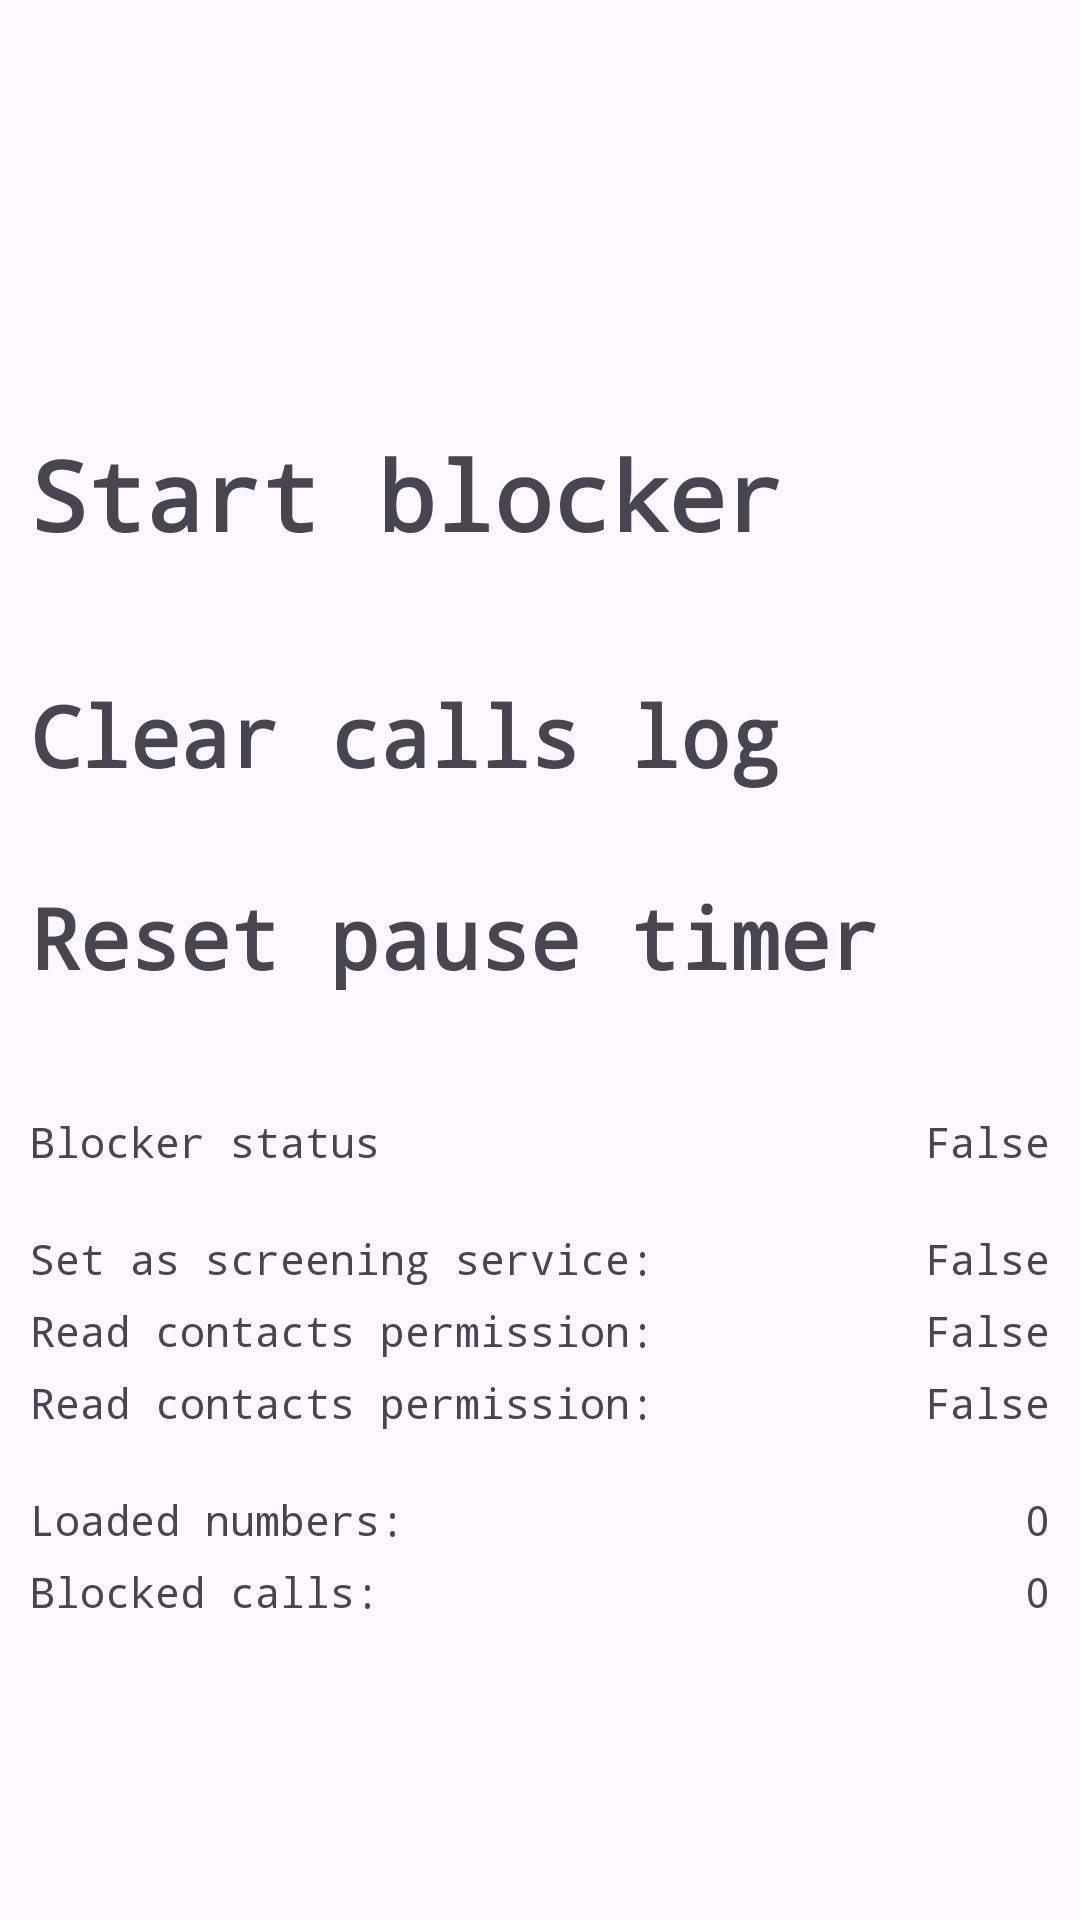

Here is an Android app screen rendered from its layout file. Give the layout XML and the strings, colors and styles it references.
<!-- AndroidManifest.xml: activity theme Theme.BlockCalls -->
<!-- res/layout/activity_main.xml -->
<?xml version="1.0" encoding="utf-8"?>
<TableLayout xmlns:android="http://schemas.android.com/apk/res/android"
    xmlns:tools="http://schemas.android.com/tools"
    android:layout_width="match_parent"
    android:layout_height="match_parent"
    android:gravity="bottom"
    android:paddingBottom="100dp"
    android:orientation="vertical"
    android:stretchColumns="1"
    android:fitsSystemWindows="true"
    android:shrinkColumns="true"
    tools:context=".MainActivity">
    <TableRow android:layout_marginTop="5dp">
        <TextView
            android:id="@+id/service_enabler"
            android:layout_width="match_parent"
            android:layout_height="wrap_content"
            android:text="@string/on_text"
            android:paddingStart="10dp"
            android:layout_span="2"
            android:fontFamily="monospace"
            android:textStyle="bold"
            android:textSize="32dp"/>
    </TableRow>

    <TableRow android:layout_marginTop="40dp">
        <TextView
            android:id="@+id/clear_calls_log"
            android:layout_width="match_parent"
            android:layout_height="wrap_content"
            android:text="@string/clear_calls_log"
            android:paddingStart="10dp"
            android:layout_span="2"
            android:fontFamily="monospace"
            android:textStyle="bold"
            android:textSize="28dp"/>
    </TableRow>

    <TableRow android:layout_marginTop="30dp">
        <TextView
            android:id="@+id/reset_timer"
            android:layout_width="match_parent"
            android:layout_height="wrap_content"
            android:text="@string/reset_timer"
            android:paddingStart="10dp"
            android:layout_span="2"
            android:fontFamily="monospace"
            android:textStyle="bold"
            android:textSize="28dp"/>
    </TableRow>

    <TableRow android:layout_marginTop="40dp">
        <TextView
            android:id="@+id/switch_text"
            android:layout_width="wrap_content"
            android:layout_height="wrap_content"
            android:text="@string/blocker_status_text"
            android:paddingStart="10dp"
            android:fontFamily="monospace" />

        <TextView
            android:id="@+id/switch_value"
            android:layout_width="wrap_content"
            android:layout_height="wrap_content"
            android:text="@string/state_false"
            android:layout_gravity="end"
            android:paddingEnd="10dp"
            android:fontFamily="monospace" />
    </TableRow>

    <TableRow android:layout_marginTop="20dp">
        <TextView
            android:id="@+id/bind_screening_service_permission"
            android:layout_width="wrap_content"
            android:layout_height="wrap_content"
            android:paddingStart="10dp"
            android:text="@string/bind_screening_service_permission"
            android:fontFamily="monospace" />

        <TextView
            android:id="@+id/bind_screening_service_permission_value"
            android:layout_width="wrap_content"
            android:layout_height="wrap_content"
            android:text="@string/state_false"
            android:layout_gravity="end"
            android:paddingEnd="10dp"
            android:fontFamily="monospace" />
    </TableRow>

    <TableRow android:layout_marginTop="5dp">
        <TextView
            android:id="@+id/read_contacts_permission"
            android:layout_width="wrap_content"
            android:layout_height="wrap_content"
            android:paddingStart="10dp"
            android:text="@string/read_contacts_permission"
            android:fontFamily="monospace" />

        <TextView
            android:id="@+id/read_contacts_permission_value"
            android:layout_width="wrap_content"
            android:layout_height="wrap_content"
            android:text="@string/state_false"
            android:layout_gravity="end"
            android:paddingEnd="10dp"
            android:fontFamily="monospace" />
    </TableRow>
    <TableRow android:layout_marginTop="5dp">
        <TextView
            android:id="@+id/calls_access_permission"
            android:layout_width="wrap_content"
            android:layout_height="wrap_content"
            android:paddingStart="10dp"
            android:text="@string/read_contacts_permission"
            android:fontFamily="monospace" />

        <TextView
            android:id="@+id/calls_access_permission_value"
            android:layout_width="wrap_content"
            android:layout_height="wrap_content"
            android:text="@string/state_false"
            android:layout_gravity="end"
            android:paddingEnd="10dp"
            android:fontFamily="monospace" />
    </TableRow>

    <TableRow android:layout_marginTop="20dp">
        <TextView
            android:id="@+id/loaded_contacts_text"
            android:layout_width="wrap_content"
            android:layout_height="wrap_content"
            android:paddingStart="10dp"
            android:text="@string/loaded_contacts_text"
            android:fontFamily="monospace" />

        <TextView
            android:id="@+id/loaded_contacts_value"
            android:layout_width="wrap_content"
            android:layout_height="wrap_content"
            android:text="@string/zero_value"
            android:layout_gravity="end"
            android:paddingEnd="10dp"
            android:fontFamily="monospace" />
    </TableRow>

    <TableRow android:layout_marginTop="5dp">
        <TextView
            android:id="@+id/blocked_calls_text"
            android:layout_width="wrap_content"
            android:layout_height="wrap_content"
            android:paddingStart="10dp"
            android:text="@string/blocked_calls_text"
            android:fontFamily="monospace" />

        <TextView
            android:id="@+id/blocked_calls_value"
            android:layout_width="wrap_content"
            android:layout_height="wrap_content"
            android:text="@string/zero_value"
            android:layout_gravity="end"
            android:paddingEnd="10dp"
            android:fontFamily="monospace" />
    </TableRow>
</TableLayout>
<!-- resources referenced by this layout -->
<resources>
  <string name="bind_screening_service_permission">Set as screening service:</string>
  <string name="blocked_calls_text">Blocked calls: </string>
  <string name="blocker_status_text">Blocker status</string>
  <string name="clear_calls_log">Clear calls log</string>
  <string name="loaded_contacts_text">Loaded numbers: </string>
  <string name="on_text">Start blocker</string>
  <string name="read_contacts_permission">Read contacts permission:</string>
  <string name="reset_timer">Reset pause timer</string>
  <string name="state_false">False</string>
  <string name="zero_value">0</string>
  <style name="Theme.BlockCalls" parent="Theme.MaterialComponents.DayNight.DarkActionBar">
          
          <item name="colorPrimary">@color/purple_500</item>
          <item name="colorPrimaryVariant">@color/purple_700</item>
          <item name="colorOnPrimary">@color/white</item>
          
          <item name="colorSecondary">@color/teal_200</item>
          <item name="colorSecondaryVariant">@color/teal_700</item>
          <item name="colorOnSecondary">@color/black</item>
          
          <item name="android:statusBarColor">?attr/backgroundColor</item>
          
      </style>
  <color name="purple_500">#FF6200EE</color>
  <color name="purple_700">#FF3700B3</color>
  <color name="white">#FFFFFFFF</color>
  <color name="teal_200">#FF03DAC5</color>
  <color name="teal_700">#FF018786</color>
  <color name="black">#FF000000</color>
</resources>
